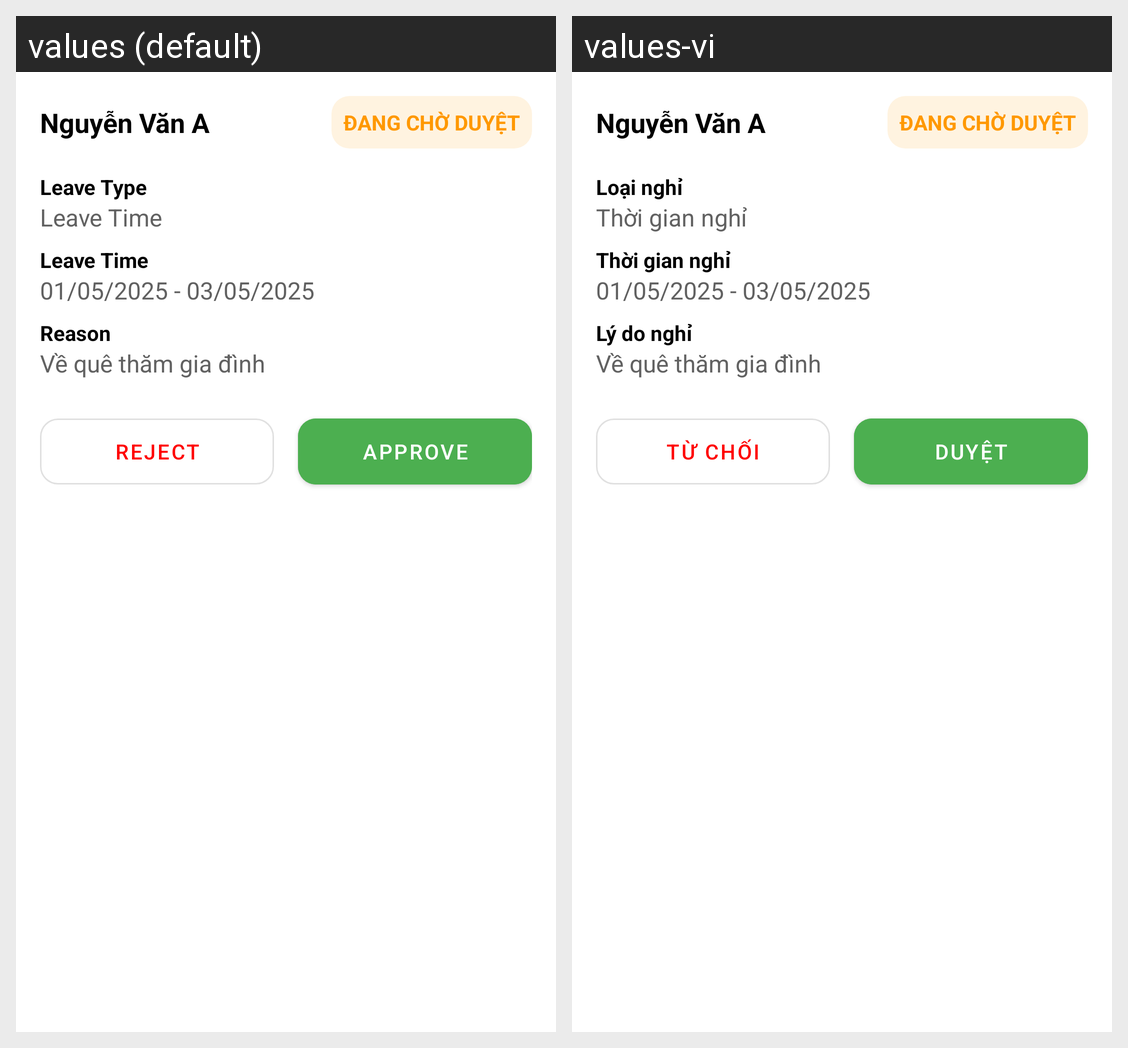

Translations of the strings shown on this Android screen, per locale in the grid:
Android screen res/layout/fragment_leave_detail_bottom_sheet.xml rendered under 2 locales, left to right: values (default), values-vi. Device: Nexus 5 (rendered at 1080×1920; each locale shown at half size, 540×960, under a caption strip naming it); theme Theme.PersonnelManagerApp.
Strings drawn on this screen, with the default value and each locale's value (text and hints the layout hard-codes, and strings that could not be matched under every locale, appear in the picture but are not listed):

leave_type
  values: Leave Type
  values-vi: Loại nghỉ

leave_time
  values: Leave Time
  values-vi: Thời gian nghỉ

leave_reason
  values: Reason
  values-vi: Lý do nghỉ

reject
  values: Reject
  values-vi: Từ chối

approve
  values: Approve
  values-vi: Duyệt
